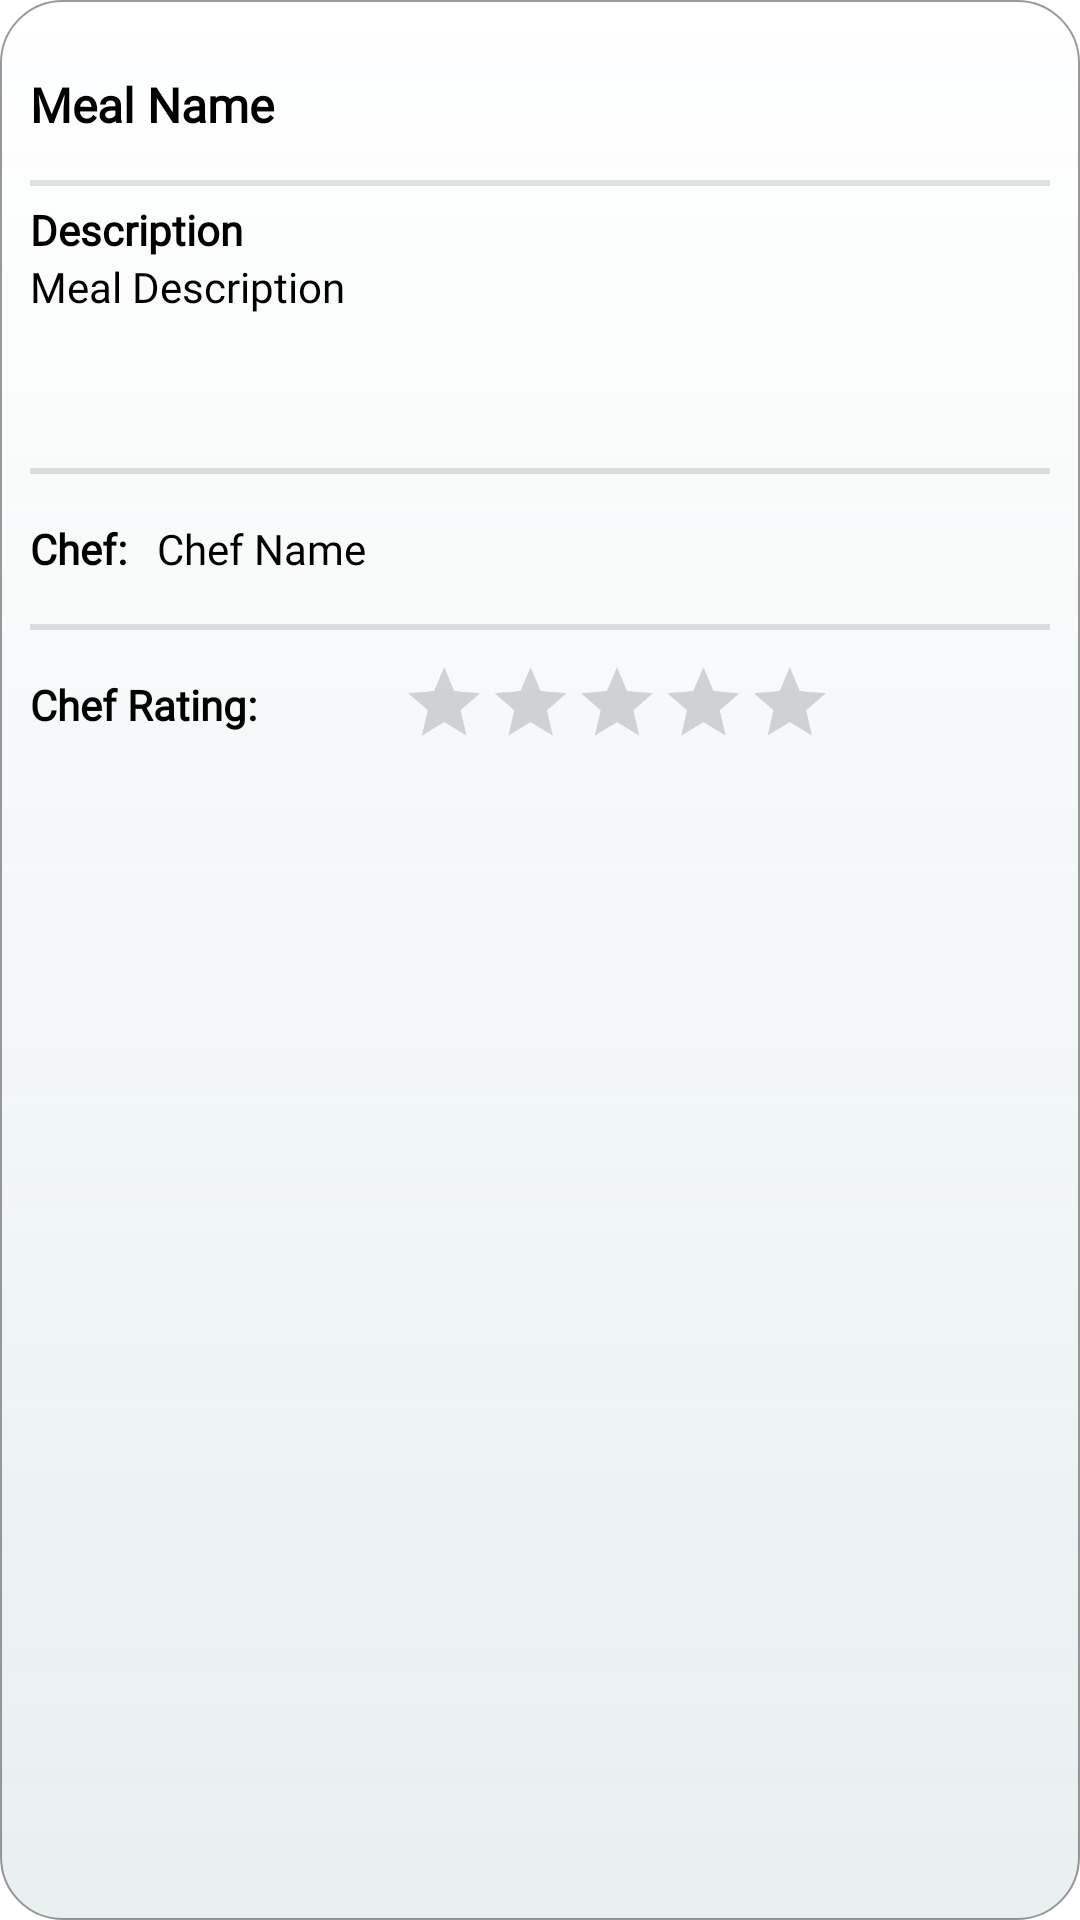

Here is an Android app screen rendered from its layout file. Give the layout XML and the strings, colors and styles it references.
<!-- AndroidManifest.xml: application theme Theme.Mealer_Project -->
<!-- res/layout/activity_search_meal_item.xml -->
<?xml version="1.0" encoding="utf-8"?>
<LinearLayout xmlns:android="http://schemas.android.com/apk/res/android"
    xmlns:app="http://schemas.android.com/apk/res-auto"
    xmlns:tools="http://schemas.android.com/tools"
    android:id="@+id/smItemContainer"
    android:layout_width="match_parent"
    android:layout_height="wrap_content"
    android:layout_margin="15dp"
    android:background="@drawable/input_box_shadow"
    android:orientation="vertical"
    android:padding="10dp"
    tools:context=".ui.screens.meals.MealsListItem">

    <TextView
        android:id="@+id/smMealId"
        android:layout_width="match_parent"
        android:layout_height="wrap_content"
        android:visibility="gone" />

    <TextView
        android:id="@+id/smMealName"
        android:layout_width="match_parent"
        android:layout_height="wrap_content"
        android:fontFamily="@font/nunito_sans"
        android:gravity="center_vertical"
        android:minHeight="50dp"
        android:text="@string/mealName"
        android:textColor="@color/black"
        android:textSize="16sp"
        android:textStyle="bold" />

    <View
        android:id="@+id/divider"
        android:layout_width="match_parent"
        android:layout_height="2dp"
        android:background="?android:attr/listDivider" />

    <TextView
        android:id="@+id/smDescriptionLabel"
        android:layout_width="match_parent"
        android:layout_height="wrap_content"
        android:layout_marginTop="5dp"
        android:fontFamily="@font/nunito_sans"
        android:text="@string/description"
        android:textColor="@color/black"
        android:textStyle="bold" />

    <TextView
        android:id="@+id/smMealDescription"
        android:layout_width="match_parent"
        android:layout_height="wrap_content"
        android:fontFamily="@font/nunito_sans"
        android:minHeight="70dp"
        android:text="@string/mealDescription"
        android:textColor="@color/black" />

    <View
        android:id="@+id/divider2"
        android:layout_width="match_parent"
        android:layout_height="2dp"
        android:background="?android:attr/listDivider" />

    <LinearLayout
        android:layout_width="match_parent"
        android:layout_height="wrap_content"
        android:orientation="vertical">

        <LinearLayout
            android:id="@+id/smChefLayout"
            android:layout_width="wrap_content"
            android:layout_height="wrap_content"
            android:gravity="center_vertical"
            android:orientation="horizontal">

            <TextView
                android:id="@+id/smChefLabel"
                android:layout_width="wrap_content"
                android:layout_height="wrap_content"
                android:fontFamily="@font/nunito_sans"
                android:gravity="center_vertical"
                android:text="@string/chefLabel"
                android:textColor="@color/black"
                android:textStyle="bold" />

            <TextView
                android:id="@+id/smChef"
                android:layout_width="wrap_content"
                android:layout_height="wrap_content"
                android:layout_marginLeft="10dp"
                android:fontFamily="@font/nunito_sans"
                android:gravity="center_vertical"
                android:minHeight="50dp"
                android:text="@string/chefName"
                android:textColor="@color/black" />
        </LinearLayout>

        <View
            android:id="@+id/divider7"
            android:layout_width="match_parent"
            android:layout_height="2dp"
            android:background="?android:attr/listDivider" />

        <LinearLayout
            android:id="@+id/smRatingLayout"
            android:layout_width="wrap_content"
            android:layout_height="wrap_content"
            android:gravity="center_vertical"
            android:minHeight="50dp"
            android:orientation="horizontal">

            <TextView
                android:id="@+id/smRatingLabel"
                android:layout_width="wrap_content"
                android:layout_height="wrap_content"
                android:fontFamily="@font/nunito_sans"
                android:text="@string/chefRatingLabel"
                android:textColor="@color/black"
                android:textStyle="bold" />

            <RatingBar
                android:id="@+id/smChefRating"
                android:layout_width="wrap_content"
                android:layout_height="match_parent"
                android:contentDescription='@string/chefRatingBarDescription'
                android:isIndicator="true"
                android:scaleX="0.6"
                android:scaleY="0.6" />
        </LinearLayout>
    </LinearLayout>


</LinearLayout>
<!-- resources referenced by this layout -->
<resources>
  <color name="black">#FF000000</color>
  <!-- drawable input_box_shadow (drawable) -->
  <?xml version="1.0" encoding="utf-8"?>
  <shape xmlns:android="http://schemas.android.com/apk/res/android"
      android:shape="rectangle">
      <corners android:radius="20.5dp" />
      <stroke
          android:width="0.5dp"
          android:color="#66000000" />
      <gradient android:startColor="@android:color/transparent"
          android:endColor="@color/green_text_background"
          android:angle="270"/>
  </shape>
  <string name="chefLabel">Chef:</string>
  <string name="chefName">Chef Name</string>
  <string name="chefRatingBarDescription">This is the rating for the chef</string>
  <string name="chefRatingLabel">Chef Rating:</string>
  <string name="description">Description</string>
  <string name="mealDescription">Meal Description</string>
  <string name="mealName">Meal Name</string>
  <style name="Theme.Mealer_Project" parent="Theme.MaterialComponents.DayNight.DarkActionBar">
          
          <item name="colorPrimary">@color/green_primary</item>
          <item name="colorPrimaryVariant">@color/green_darker</item>
          <item name="colorOnPrimary">@color/white</item>
          
          <item name="colorSecondary">@color/green_secondary</item>
          <item name="colorSecondaryVariant">@color/teal_700</item>
          <item name="colorOnSecondary">@color/white</item>
          
          <item name="android:statusBarColor" tools:targetApi="l">?attr/colorPrimaryVariant</item>
          
      </style>
  <color name="green_text_background">#20478589</color>
  <color name="green_primary">#47894B</color>
  <color name="green_darker">#2f5931</color>
  <color name="white">#FFFFFFFF</color>
  <color name="green_secondary">#648947</color>
  <color name="teal_700">#FF018786</color>
</resources>
